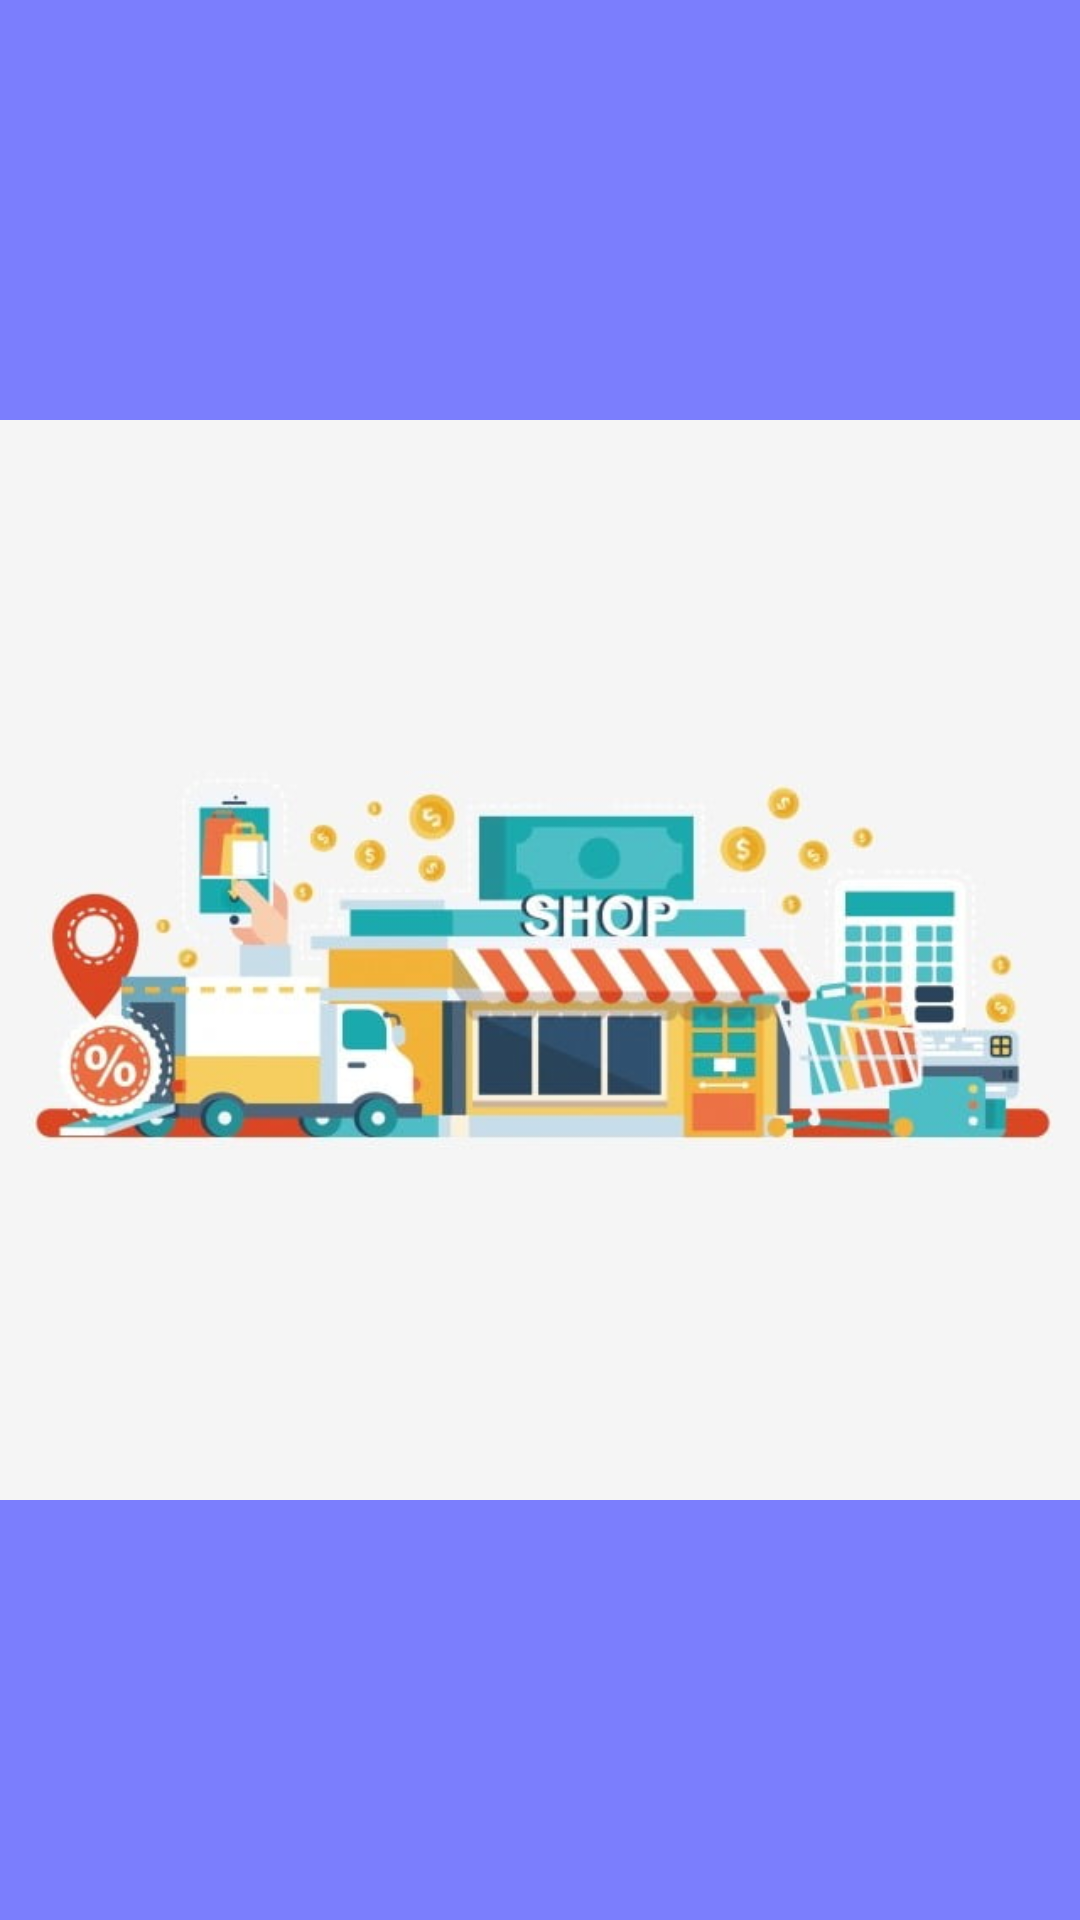

Android layout source for this screen:
<!-- AndroidManifest.xml: application theme Theme.MyApplicationShoping -->
<!-- res/layout/fragment_home.xml -->
<?xml version="1.0" encoding="utf-8"?>
<androidx.constraintlayout.widget.ConstraintLayout xmlns:android="http://schemas.android.com/apk/res/android"
    xmlns:app="http://schemas.android.com/apk/res-auto"
    xmlns:tools="http://schemas.android.com/tools"
    android:layout_width="match_parent"
    android:layout_height="match_parent"
    tools:context=".ui.home.HomeFragment">

    <TextView
        android:id="@+id/text_home"
        android:layout_width="match_parent"
        android:layout_height="wrap_content"
        android:layout_marginStart="8dp"
        android:layout_marginTop="8dp"
        android:layout_marginEnd="8dp"
        android:textAlignment="center"
        android:textSize="20sp"
        app:layout_constraintBottom_toBottomOf="parent"
        app:layout_constraintEnd_toEndOf="parent"
        app:layout_constraintHorizontal_bias="1.0"
        app:layout_constraintStart_toStartOf="parent"
        app:layout_constraintTop_toTopOf="parent"
        app:layout_constraintVertical_bias="0.0" />

    <ImageView
        android:id="@+id/imageViewFondo"
        android:layout_width="match_parent"
        android:layout_height="match_parent"
        android:background="#C45458FD"
        android:src="@drawable/mall"
        app:layout_constraintBottom_toTopOf="parent"
        app:layout_constraintStart_toEndOf="parent" />

</androidx.constraintlayout.widget.ConstraintLayout>
<!-- resources referenced by this layout -->
<resources>
  <!-- drawable mall: png bitmap (drawable-v24, 32254 bytes) -->
  <style name="Theme.MyApplicationShoping" parent="Theme.MaterialComponents.DayNight.DarkActionBar">
          
          <item name="colorPrimary">@color/purple_500</item>
          <item name="colorPrimaryVariant">@color/purple_700</item>
          <item name="colorOnPrimary">@color/white</item>
          
          <item name="colorSecondary">@color/teal_200</item>
          <item name="colorSecondaryVariant">@color/teal_700</item>
          <item name="colorOnSecondary">@color/black</item>
          
          <item name="android:statusBarColor" tools:targetApi="l">?attr/colorPrimaryVariant</item>
          
      </style>
  <!-- not gathered from this repository: default colours our renderer supplied (Android Studio template values) -->
  <color name="purple_500">#FF6200EE</color>
  <color name="purple_700">#FF3700B3</color>
  <color name="teal_200">#FF03DAC5</color>
  <color name="teal_700">#FF018786</color>
  <color name="black">#FF000000</color>
  <color name="white">#FFFFFFFF</color>
</resources>
